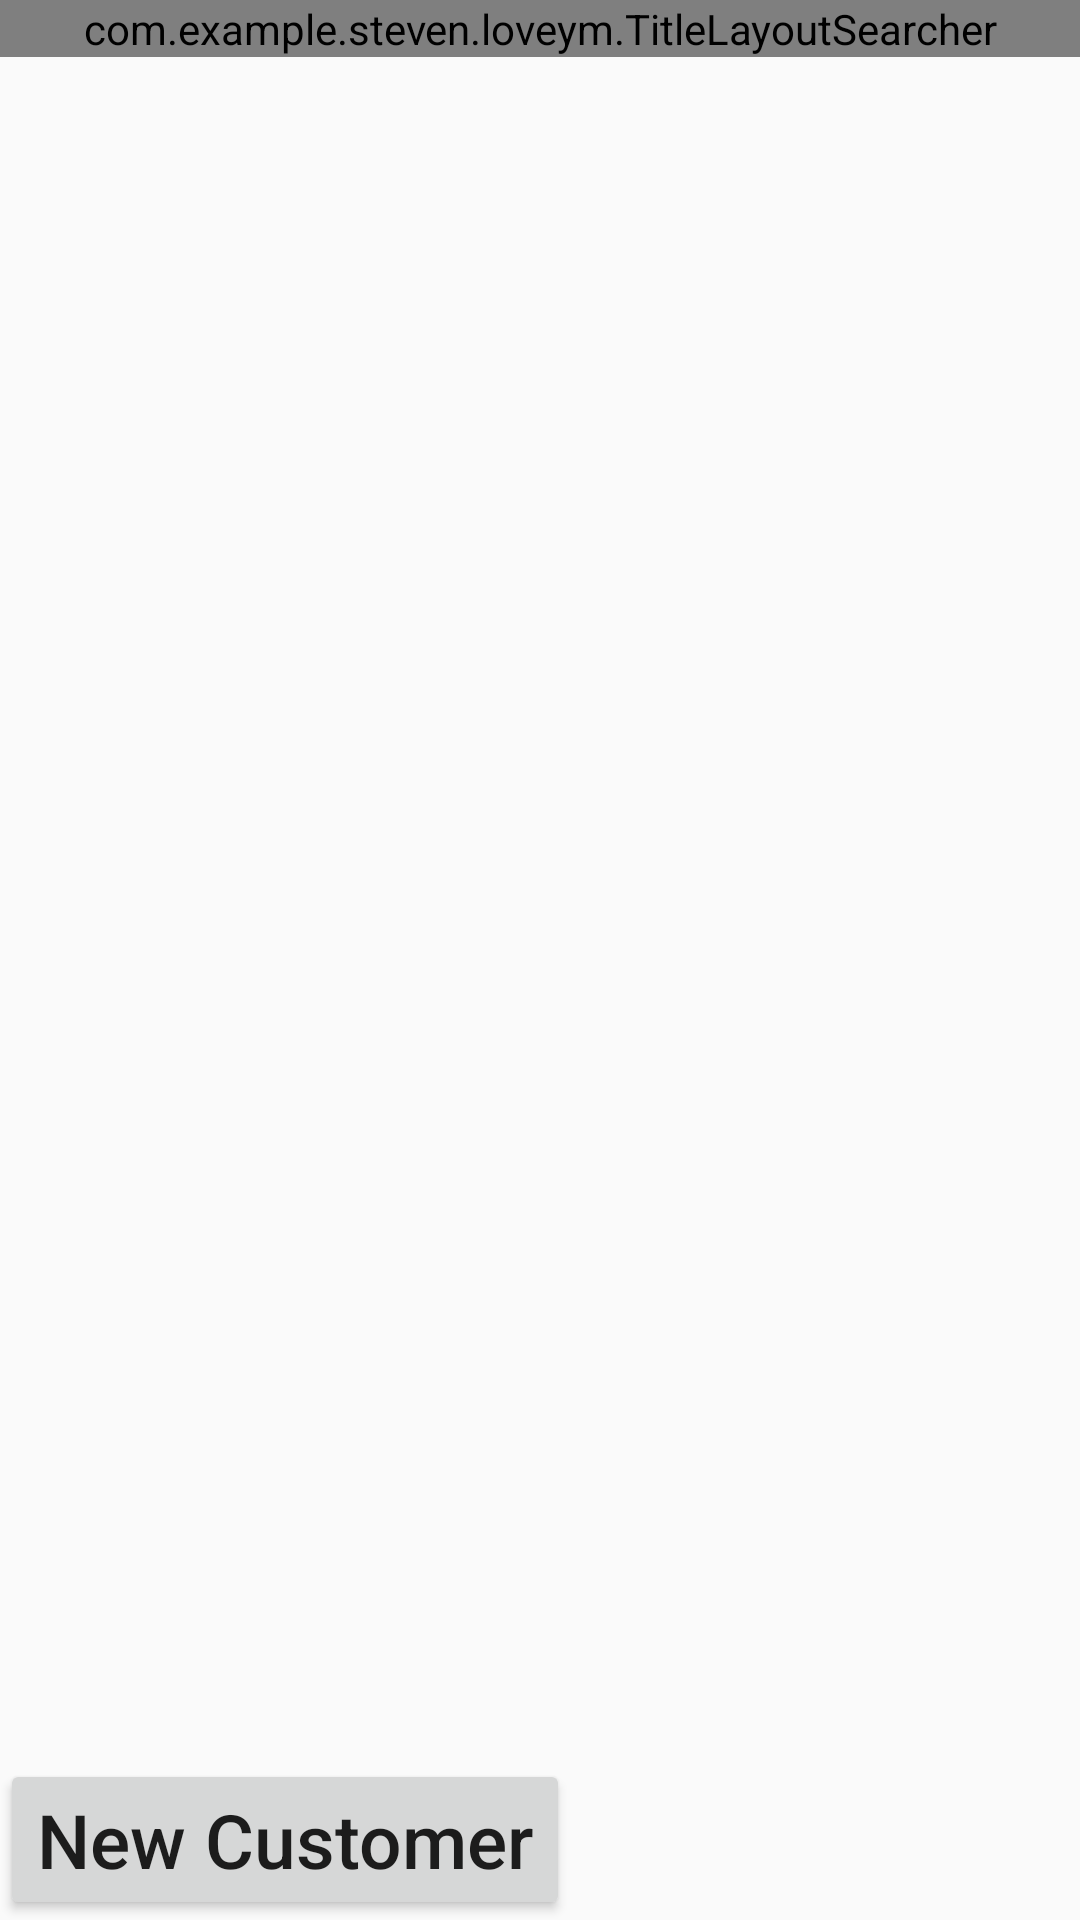

Android layout source for this screen:
<!-- AndroidManifest.xml: activity theme Theme.AppCompat.Light.NoActionBar -->
<!-- res/layout/activity_customer.xml -->
<?xml version="1.0" encoding="utf-8"?>
<LinearLayout xmlns:android="http://schemas.android.com/apk/res/android"
    android:layout_width="match_parent"
    android:layout_height="match_parent"
    android:orientation="vertical">

    <com.example.steven.loveym.TitleLayoutSearcher
        android:layout_height="wrap_content"
        android:layout_width="match_parent"/>



    <RelativeLayout
        android:layout_width="match_parent"
        android:layout_height="match_parent">




        <Button
            android:id="@+id/button_new_customer"
            android:layout_width="wrap_content"
            android:layout_height="wrap_content"
            android:layout_alignParentBottom="true"
            android:text="@string/New_customer_button"
            android:textSize="@dimen/button_font_size"
            android:textAllCaps="false"
            />

        <ListView
            android:id="@+id/cutomer_list"
            android:layout_width="match_parent"
            android:layout_height="match_parent"
            android:layout_above="@id/button_new_customer"
            >



        </ListView>

    </RelativeLayout>



</LinearLayout>
<!-- resources referenced by this layout -->
<resources>
  <dimen name="button_font_size">25sp</dimen>
  <string name="New_customer_button">New Customer</string>
</resources>
